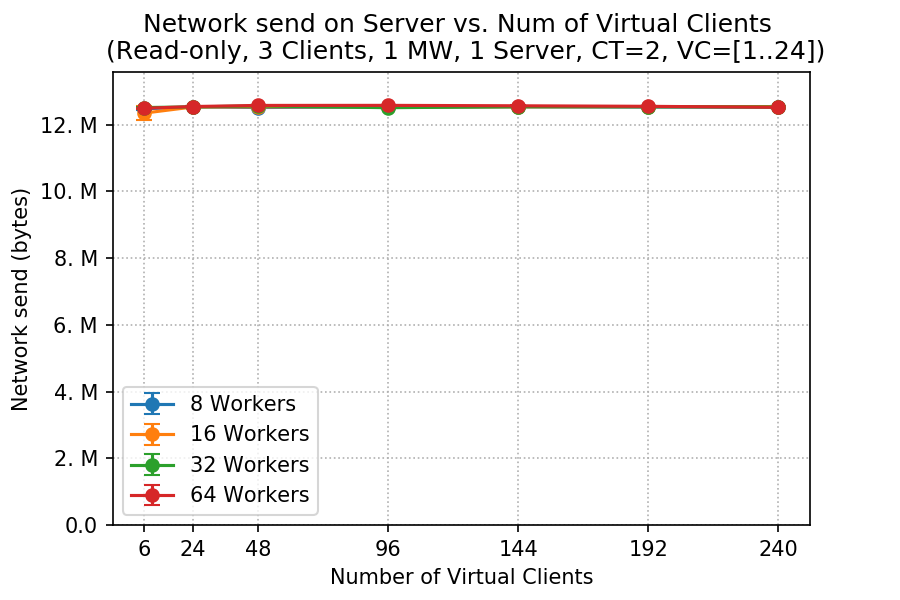

Source data for this figure (header and first rows):
client, worker, netsend_mean, netsend_std
6, 8, 12476968, 44349
6, 16, 12344721, 209066
6, 32, 12511239, 6719
6, 64, 12488992, 17069
24, 8, 12529339, 6262
24, 16, 12528715, 7356
24, 32, 12531920, 15852
24, 64, 12542117, 7852
48, 8, 12512711, 4048
48, 16, 12532214, 2412
48, 32, 12559188, 19314
48, 64, 12575286, 21123
96, 8, 12527568, 7646
96, 16, 12534786, 18856
96, 32, 12507261, 4019
96, 64, 12577046, 18226
144, 8, 12534330, 4057
144, 16, 12534076, 20477
144, 32, 12535997, 1806
144, 64, 12564321, 12435
192, 8, 12526042, 5418
192, 16, 12538437, 12077
192, 32, 12535284, 10639
192, 64, 12548440, 18099
240, 8, 12522601, 11244
240, 16, 12541131, 7185
240, 32, 12529805, 19464
240, 64, 12518115, 10868
